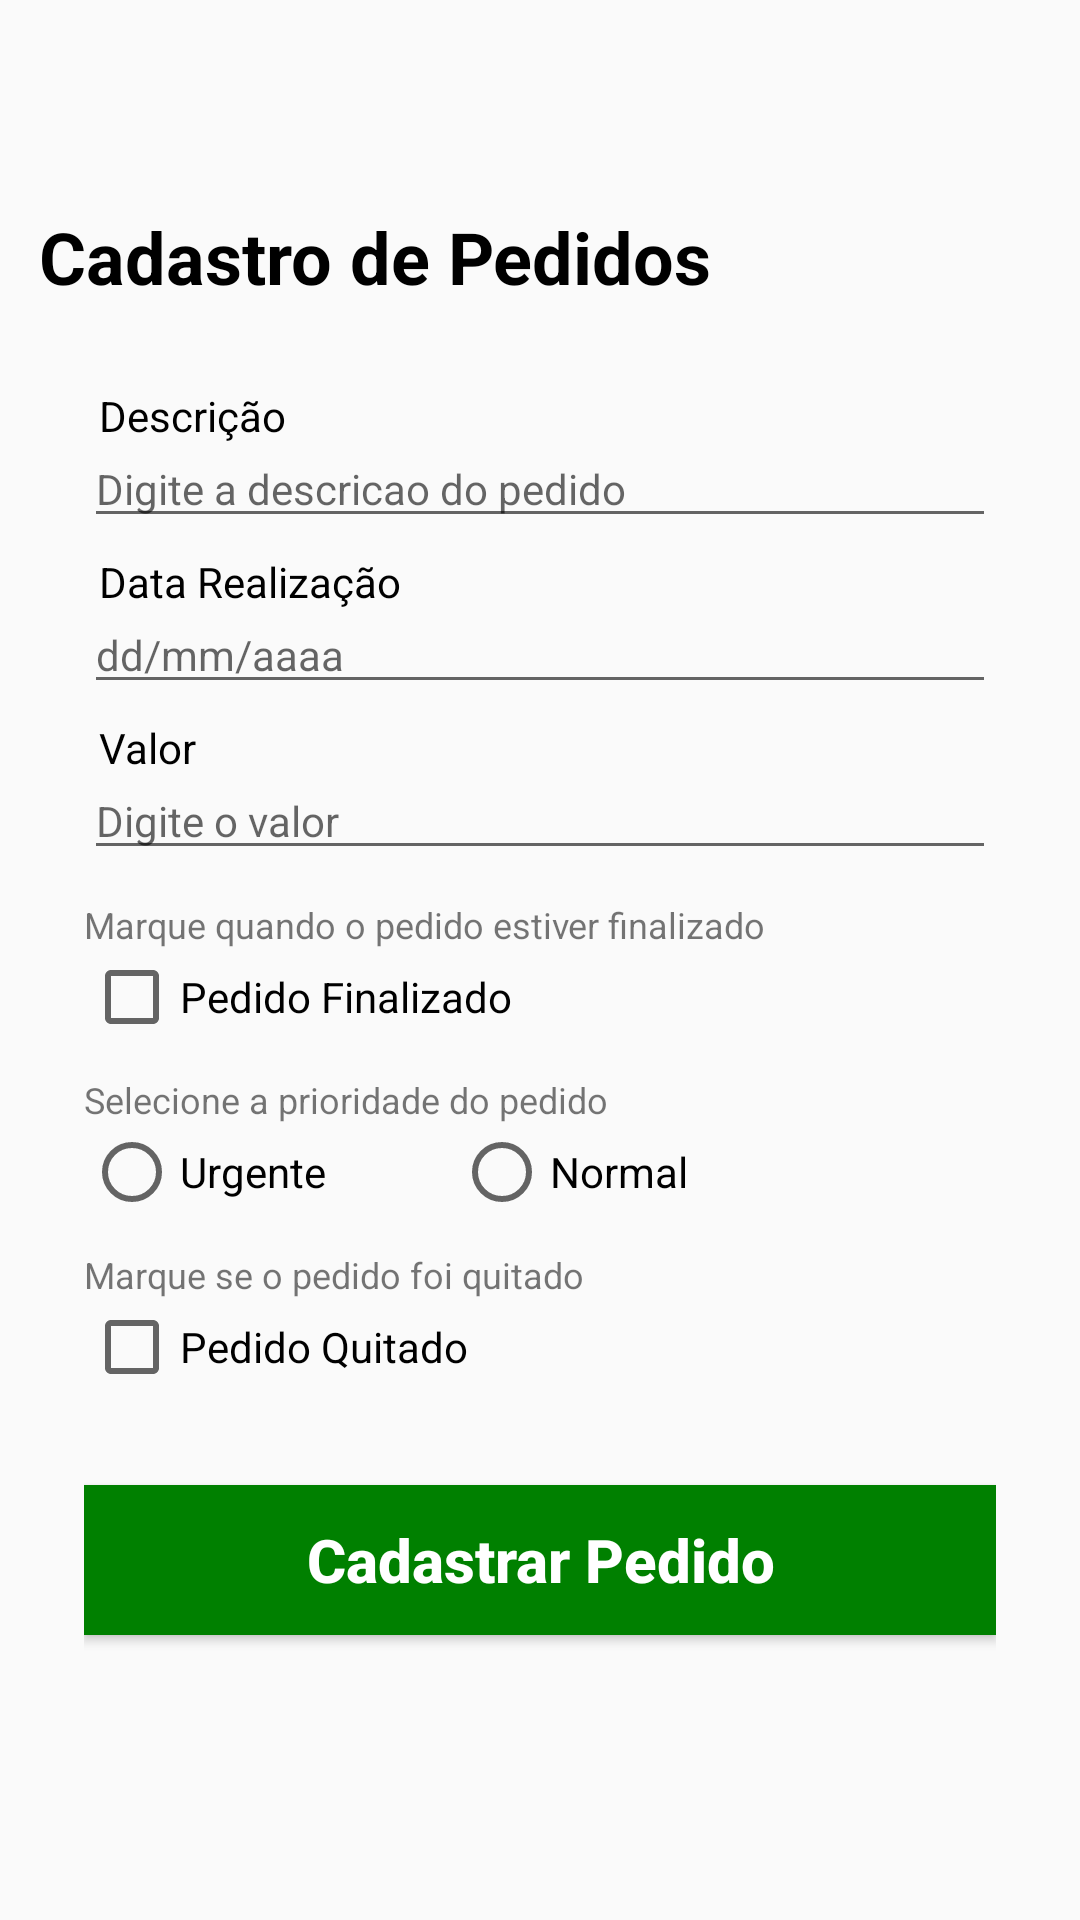

This screen was rendered from an Android layout file. Write that file and the resources it references.
<!-- AndroidManifest.xml: application theme AppTheme -->
<!-- res/layout/activity_cadastro_pedido.xml -->
<?xml version="1.0" encoding="utf-8"?>
<android.support.constraint.ConstraintLayout xmlns:android="http://schemas.android.com/apk/res/android"
    xmlns:app="http://schemas.android.com/apk/res-auto"
    xmlns:tools="http://schemas.android.com/tools"
    android:layout_width="match_parent"
    android:layout_height="match_parent"
    tools:context=".activities.CadastroPedidoActivity"
    tools:layout_editor_absoluteY="81dp">

    <LinearLayout
        android:id="@+id/linearLayout"
        android:layout_width="0dp"
        android:layout_height="507dp"
        android:layout_marginStart="8dp"
        android:layout_marginTop="8dp"
        android:layout_marginEnd="8dp"
        android:layout_marginBottom="8dp"
        android:orientation="vertical"
        app:layout_constraintBottom_toBottomOf="parent"
        app:layout_constraintEnd_toEndOf="parent"
        app:layout_constraintStart_toStartOf="parent"
        app:layout_constraintTop_toTopOf="parent">

        <LinearLayout
            android:layout_width="match_parent"
            android:layout_height="wrap_content"
            android:layout_marginLeft="5dp"
            android:layout_marginTop="-5dp"
            android:orientation="horizontal">

            <TextView
                android:id="@+id/tvTituloPagina"
                android:layout_width="434dp"
                android:layout_height="37dp"
                android:layout_marginTop="5dp"
                android:layout_weight="1"
                android:gravity="fill_vertical"
                android:text="Cadastro de Pedidos"
                android:textColor="@android:color/background_dark"
                android:textSize="24sp"
                android:textStyle="bold" />

        </LinearLayout>

        <LinearLayout
            android:layout_width="match_parent"
            android:layout_height="match_parent"
            android:layout_marginTop="25dp"
            android:orientation="vertical">

            <LinearLayout
                android:layout_width="match_parent"
                android:layout_height="match_parent"
                android:layout_marginLeft="20dp"
                android:layout_marginRight="20dp"
                android:orientation="vertical">

                <LinearLayout
                    android:layout_width="match_parent"
                    android:layout_height="wrap_content"
                    android:orientation="horizontal">

                    <TextView
                        android:id="@+id/tvDescricao"
                        android:layout_width="wrap_content"
                        android:layout_height="wrap_content"
                        android:paddingLeft="5dp"
                        android:text="Descrição"
                        android:textAlignment="viewStart"
                        android:textColor="@android:color/background_dark"
                        tools:layout_editor_absoluteX="65dp"
                        tools:layout_editor_absoluteY="115dp" />

                </LinearLayout>

                <EditText
                    android:id="@+id/etDescricaoCadastroPedido"
                    android:layout_width="match_parent"
                    android:layout_height="wrap_content"
                    android:layout_marginTop="-5dp"
                    android:ems="10"
                    android:hint="Digite a descricao do pedido"
                    android:inputType="textPersonName"
                    android:textSize="14sp"
                    tools:layout_editor_absoluteX="29dp"
                    tools:layout_editor_absoluteY="109dp" />

                <LinearLayout
                    android:layout_width="match_parent"
                    android:layout_height="wrap_content"
                    android:layout_marginTop="5dp"
                    android:orientation="horizontal">

                    <TextView
                        android:id="@+id/tvDataRealizacao"
                        android:layout_width="wrap_content"
                        android:layout_height="wrap_content"
                        android:paddingLeft="5dp"
                        android:text="Data Realização"
                        android:textAlignment="viewStart"
                        android:textColor="@android:color/background_dark"
                        tools:layout_editor_absoluteX="65dp"
                        tools:layout_editor_absoluteY="115dp" />

                </LinearLayout>

                <EditText
                    android:id="@+id/etDataRealizacaoCadastroPedido"
                    android:layout_width="match_parent"
                    android:layout_height="wrap_content"
                    android:layout_marginTop="-5dp"
                    android:ems="10"
                    android:hint="dd/mm/aaaa"
                    android:inputType="date"
                    android:textSize="14sp"
                    tools:layout_editor_absoluteX="29dp"
                    tools:layout_editor_absoluteY="109dp" />

                <LinearLayout
                    android:layout_width="match_parent"
                    android:layout_height="wrap_content"
                    android:layout_marginTop="5dp"
                    android:orientation="horizontal">

                    <TextView
                        android:id="@+id/tvValor"
                        android:layout_width="wrap_content"
                        android:layout_height="wrap_content"
                        android:paddingLeft="5dp"
                        android:text="Valor"
                        android:textAlignment="viewStart"
                        android:textColor="@android:color/background_dark"
                        tools:layout_editor_absoluteX="65dp"
                        tools:layout_editor_absoluteY="115dp" />

                </LinearLayout>

                <EditText
                    android:id="@+id/etValorCadastroPedido"
                    android:layout_width="match_parent"
                    android:layout_height="wrap_content"
                    android:layout_marginTop="-5dp"
                    android:ems="10"
                    android:hint="Digite o valor"
                    android:inputType="number|numberDecimal"
                    android:textSize="14sp"
                    tools:layout_editor_absoluteX="29dp"
                    tools:layout_editor_absoluteY="109dp" />

                <TextView
                    android:id="@+id/textView5"
                    android:layout_width="match_parent"
                    android:layout_height="wrap_content"
                    android:layout_marginTop="10dp"
                    android:text="Marque quando o pedido estiver finalizado"
                    android:textSize="12sp" />

                <LinearLayout
                    android:layout_width="match_parent"
                    android:layout_height="wrap_content"
                    android:orientation="horizontal">

                    <CheckBox
                        android:id="@+id/cbPedidoFinalizado"
                        android:layout_width="wrap_content"
                        android:layout_height="wrap_content"
                        android:layout_weight="1"
                        android:text="Pedido Finalizado"
                        android:theme="@style/CheckBoxTheme"/>


                </LinearLayout>

                <TextView
                    android:id="@+id/textView8"
                    android:layout_width="match_parent"
                    android:layout_height="wrap_content"
                    android:layout_marginTop="10dp"
                    android:text="Selecione a prioridade do pedido"
                    android:textSize="12sp" />

                <LinearLayout
                    android:layout_width="match_parent"
                    android:layout_height="wrap_content"
                    android:orientation="horizontal">

                    <RadioButton
                        android:id="@+id/rbUrgente"
                        android:layout_width="wrap_content"
                        android:layout_height="wrap_content"
                        android:layout_weight="1"
                        android:text="Urgente"
                        android:textColor="@android:color/black"
                        android:theme="@style/CheckBoxTheme" />

                    <RadioButton
                        android:id="@+id/rbNormal"
                        android:layout_width="wrap_content"
                        android:layout_height="wrap_content"
                        android:layout_marginRight="60dp"
                        android:layout_weight="1"
                        android:text="Normal"
                        android:theme="@style/CheckBoxTheme"/>

                </LinearLayout>

                <TextView
                    android:id="@+id/textView10"
                    android:layout_width="match_parent"
                    android:layout_height="wrap_content"
                    android:layout_marginTop="10dp"
                    android:text="Marque se o pedido foi quitado"
                    android:textSize="12sp" />

                <LinearLayout
                    android:layout_width="match_parent"
                    android:layout_height="wrap_content"
                    android:orientation="horizontal">

                    <CheckBox
                        android:id="@+id/cbPedidoQuitado"
                        android:layout_width="wrap_content"
                        android:layout_height="wrap_content"
                        android:layout_weight="1"
                        android:text="Pedido Quitado"
                        android:theme="@style/CheckBoxTheme" />
                </LinearLayout>

                <Button
                    android:id="@+id/btnCadastrarPedido"
                    style="@style/Widget.AppCompat.Button.Colored"
                    android:layout_width="match_parent"
                    android:layout_height="50dp"
                    android:layout_marginTop="30dp"
                    android:onClick="onClickButtonCadastrarPedido"
                    android:background="@color/colorButtonNext"
                    android:text="Cadastrar Pedido"
                    android:textAllCaps="false"
                    android:textSize="20sp"
                    android:textStyle="bold" />

            </LinearLayout>
        </LinearLayout>

    </LinearLayout>
</android.support.constraint.ConstraintLayout>
<!-- resources referenced by this layout -->
<resources>
  <color name="colorButtonNext">#008000</color>
  <style name="CheckBoxTheme" parent="Theme.AppCompat.Light.NoActionBar">
          <item name="colorAccent">@color/colorButtonNext</item>
      </style>
  <style name="AppTheme" parent="Theme.AppCompat.Light.DarkActionBar">
          
          <item name="colorPrimary">@color/colorButtonNext</item>
          <item name="colorPrimaryDark">@color/colorButtonNext</item>
          <item name="colorAccent">@color/colorButtonNext</item>
      </style>
</resources>
